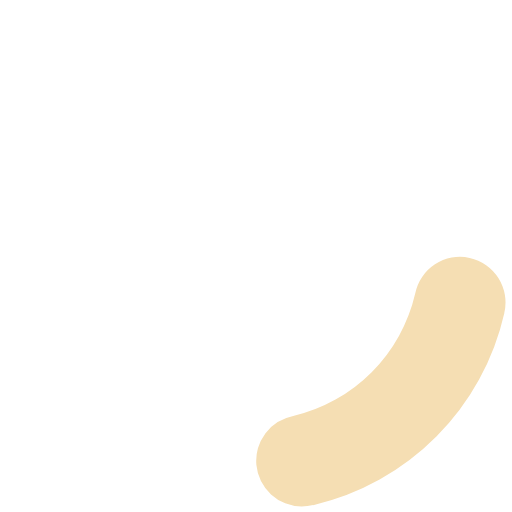
t = 0.00 s
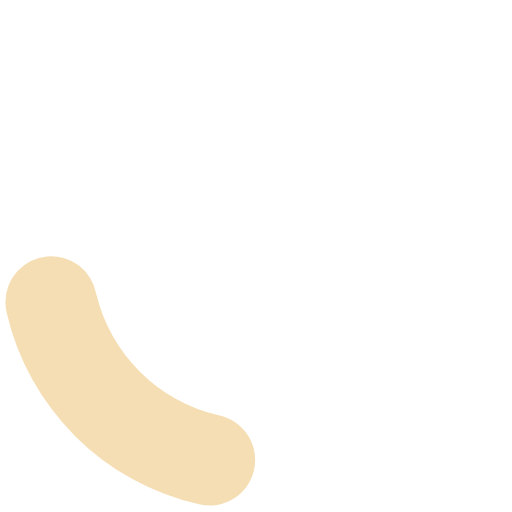
t = 0.55 s
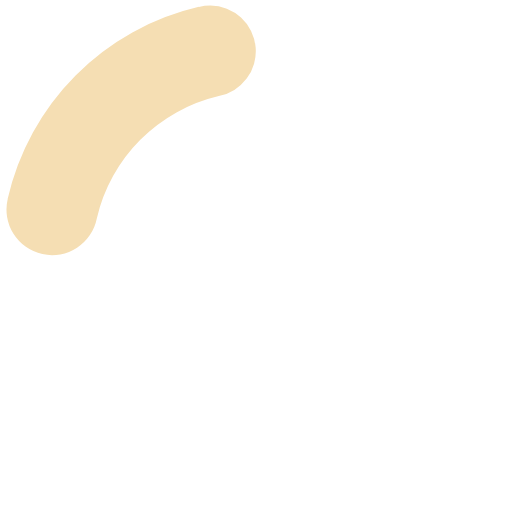
t = 1.10 s
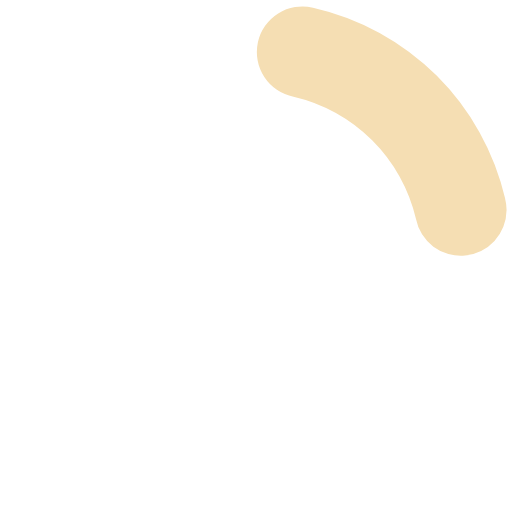
t = 1.65 s

The animated SVG that drew these frames (rendered in a browser with its animation timeline set to each time). Animation: 1 SMIL element (animateTransform=1); one cycle of 2.20 s, repeats indefinitely.

<?xml version="1.0" encoding="UTF-8" standalone="no"?><svg xmlns:svg="http://www.w3.org/2000/svg" xmlns="http://www.w3.org/2000/svg" xmlns:xlink="http://www.w3.org/1999/xlink" version="1.0" width="150px" height="150px" viewBox="0 0 128 128" xml:space="preserve"><g><path d="M75.4 126.63a11.43 11.43 0 0 1-2.1-22.65 40.9 40.9 0 0 0 30.5-30.6 11.4 11.4 0 1 1 22.27 4.87h.02a63.77 63.77 0 0 1-47.8 48.05v-.02a11.38 11.38 0 0 1-2.93.37z" fill="#f5deb3"/><animateTransform attributeName="transform" type="rotate" from="0 64 64" to="360 64 64" dur="2200ms" repeatCount="indefinite"></animateTransform></g></svg>